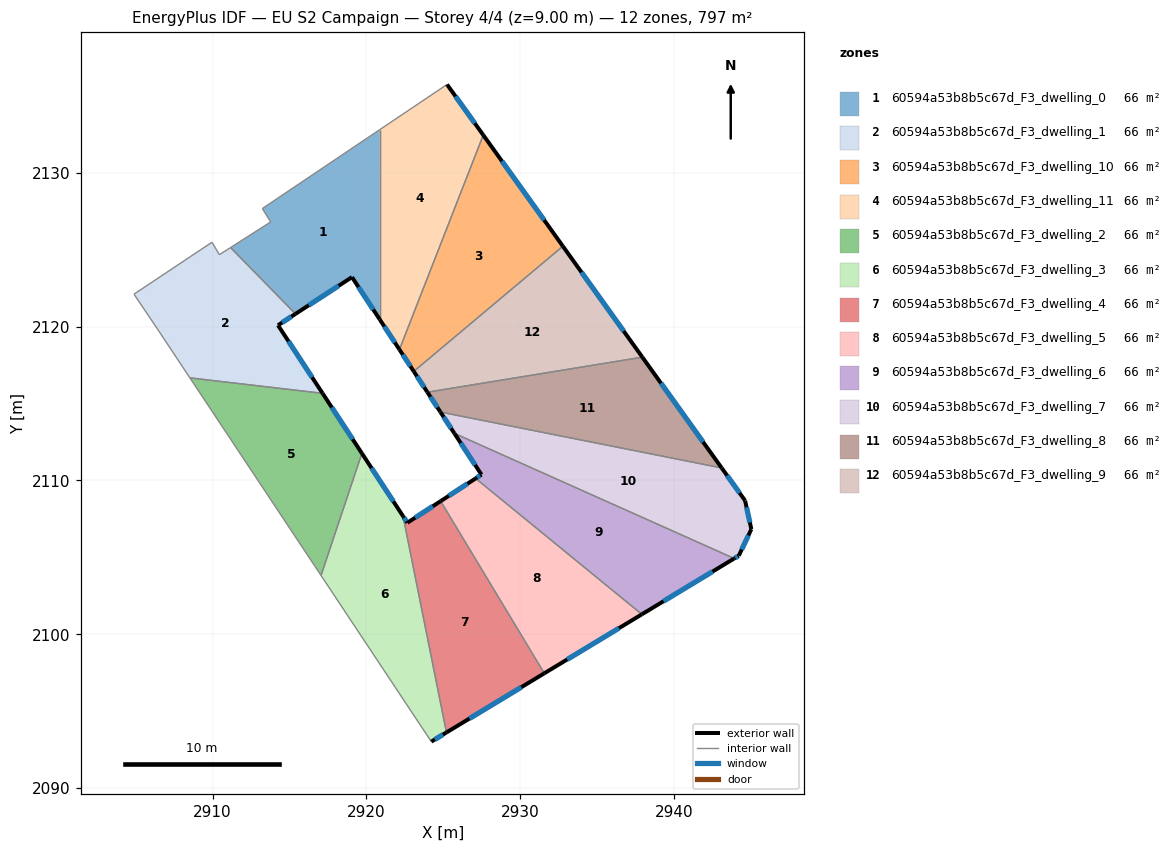
=== STOREY PLAN SPEC (per zone: floor XY polygon, exterior-wall plan segments, windows/doors) ===
zone 1: 60594a53b8b5c67d_F3_dwelling_0  (66.4 m²)
  floor: (2920.87, 2132.80) (2920.87, 2120.46) (2919.07, 2123.21) (2915.40, 2120.82) (2911.17, 2125.14) (2913.78, 2126.80) (2913.24, 2127.67)
  exterior wall: (2919.07, 2123.21) – (2920.87, 2120.46)  [3.3 m]
    window: (2919.49, 2122.57) – (2920.45, 2121.11)  [2.8 m²]
  exterior wall: (2915.40, 2120.82) – (2919.07, 2123.21)  [4.4 m]
    window: (2916.26, 2121.39) – (2918.20, 2122.65)  [3.7 m²]
  interior walls: 5
zone 2: 60594a53b8b5c67d_F3_dwelling_1  (66.4 m²)
  floor: (2915.40, 2120.82) (2914.26, 2120.08) (2917.15, 2115.66) (2908.53, 2116.67) (2906.50, 2119.72) (2904.90, 2122.11) (2909.97, 2125.48) (2910.44, 2124.67) (2911.17, 2125.14)
  exterior wall: (2914.26, 2120.08) – (2915.40, 2120.82)  [1.4 m]
    window: (2914.52, 2120.26) – (2915.13, 2120.65)  [1.1 m²]
  exterior wall: (2917.16, 2115.66) – (2914.26, 2120.08)  [5.3 m]
    window: (2916.47, 2116.70) – (2914.94, 2119.05)  [4.5 m²]
  interior walls: 7
zone 3: 60594a53b8b5c67d_F3_dwelling_10  (66.4 m²)
  floor: (2927.60, 2132.45) (2932.78, 2125.22) (2923.08, 2117.09) (2922.15, 2118.51)
  exterior wall: (2922.15, 2118.51) – (2923.08, 2117.09)  [1.7 m]
    window: (2922.37, 2118.17) – (2922.86, 2117.42)  [1.4 m²]
  exterior wall: (2932.78, 2125.22) – (2927.60, 2132.45)  [8.9 m]
    window: (2931.56, 2126.92) – (2928.82, 2130.75)  [7.5 m²]
  interior walls: 2
zone 4: 60594a53b8b5c67d_F3_dwelling_11  (66.4 m²)
  floor: (2925.24, 2135.74) (2927.60, 2132.45) (2922.15, 2118.51) (2920.87, 2120.46) (2920.87, 2132.80)
  exterior wall: (2920.87, 2120.46) – (2922.15, 2118.51)  [2.3 m]
    window: (2921.17, 2120.00) – (2921.85, 2118.97)  [2.0 m²]
  exterior wall: (2927.60, 2132.45) – (2925.24, 2135.74)  [4.0 m]
    window: (2927.05, 2133.22) – (2925.80, 2134.97)  [3.4 m²]
  interior walls: 3
zone 5: 60594a53b8b5c67d_F3_dwelling_2  (66.4 m²)
  floor: (2917.15, 2115.66) (2919.71, 2111.76) (2917.05, 2103.82) (2908.53, 2116.67)
  exterior wall: (2919.71, 2111.76) – (2917.16, 2115.66)  [4.7 m]
    window: (2919.11, 2112.68) – (2917.75, 2114.75)  [3.9 m²]
  interior walls: 3
zone 6: 60594a53b8b5c67d_F3_dwelling_3  (66.4 m²)
  floor: (2922.39, 2107.67) (2925.21, 2093.62) (2924.22, 2093.02) (2917.05, 2103.82) (2919.71, 2111.76)
  exterior wall: (2922.39, 2107.67) – (2919.71, 2111.76)  [4.9 m]
    window: (2921.76, 2108.63) – (2920.34, 2110.80)  [4.1 m²]
  exterior wall: (2924.22, 2093.02) – (2925.21, 2093.62)  [1.2 m]
    window: (2924.45, 2093.16) – (2924.98, 2093.48)  [1.0 m²]
  interior walls: 3
zone 7: 60594a53b8b5c67d_F3_dwelling_4  (66.4 m²)
  floor: (2924.83, 2108.65) (2931.57, 2097.46) (2925.21, 2093.62) (2922.39, 2107.67) (2922.67, 2107.25)
  exterior wall: (2922.67, 2107.25) – (2922.39, 2107.67)  [0.5 m]
    window: (2922.60, 2107.35) – (2922.45, 2107.57)  [0.4 m²]
  exterior wall: (2924.83, 2108.65) – (2922.67, 2107.25)  [2.6 m]
    window: (2924.32, 2108.32) – (2923.17, 2107.58)  [2.2 m²]
  exterior wall: (2925.21, 2093.62) – (2931.57, 2097.46)  [7.4 m]
    window: (2926.70, 2094.52) – (2930.08, 2096.56)  [6.3 m²]
  interior walls: 2
zone 8: 60594a53b8b5c67d_F3_dwelling_5  (66.4 m²)
  floor: (2937.91, 2101.29) (2931.57, 2097.46) (2924.83, 2108.65) (2927.11, 2110.13)
  exterior wall: (2927.11, 2110.13) – (2924.83, 2108.65)  [2.7 m]
    window: (2926.57, 2109.78) – (2925.36, 2109.00)  [2.3 m²]
  exterior wall: (2931.57, 2097.46) – (2937.91, 2101.29)  [7.4 m]
    window: (2933.06, 2098.36) – (2936.42, 2100.39)  [6.3 m²]
  interior walls: 2
zone 9: 60594a53b8b5c67d_F3_dwelling_6  (66.4 m²)
  floor: (2943.91, 2104.92) (2937.91, 2101.29) (2927.11, 2110.13) (2927.48, 2110.37) (2925.72, 2113.06)
  exterior wall: (2927.48, 2110.37) – (2927.11, 2110.13)  [0.5 m]
    window: (2927.40, 2110.32) – (2927.19, 2110.19)  [0.4 m²]
  exterior wall: (2925.72, 2113.06) – (2927.48, 2110.37)  [3.2 m]
    window: (2926.14, 2112.43) – (2927.07, 2111.00)  [2.7 m²]
  exterior wall: (2937.91, 2101.29) – (2943.91, 2104.92)  [7.0 m]
    window: (2939.32, 2102.15) – (2942.50, 2104.07)  [5.9 m²]
  interior walls: 2
zone 10: 60594a53b8b5c67d_F3_dwelling_7  (66.4 m²)
  floor: (2943.10, 2110.81) (2944.62, 2108.68) (2945.03, 2106.83) (2944.21, 2105.10) (2943.91, 2104.92) (2925.72, 2113.06) (2924.82, 2114.44)
  exterior wall: (2944.21, 2105.10) – (2945.03, 2106.83)  [1.9 m]
    window: (2944.40, 2105.51) – (2944.84, 2106.42)  [1.6 m²]
  exterior wall: (2943.91, 2104.92) – (2944.21, 2105.10)  [0.3 m]
    window: (2943.98, 2104.97) – (2944.14, 2105.06)  [0.3 m²]
  exterior wall: (2924.82, 2114.44) – (2925.72, 2113.06)  [1.7 m]
    window: (2925.03, 2114.12) – (2925.51, 2113.38)  [1.4 m²]
  exterior wall: (2944.62, 2108.68) – (2943.10, 2110.81)  [2.6 m]
    window: (2944.26, 2109.18) – (2943.46, 2110.31)  [2.2 m²]
  exterior wall: (2945.03, 2106.83) – (2944.62, 2108.68)  [1.9 m]
    window: (2944.93, 2107.26) – (2944.72, 2108.25)  [1.6 m²]
  interior walls: 2
zone 11: 60594a53b8b5c67d_F3_dwelling_8  (66.4 m²)
  floor: (2937.94, 2118.01) (2943.10, 2110.81) (2924.82, 2114.44) (2923.97, 2115.73)
  exterior wall: (2923.97, 2115.73) – (2924.82, 2114.44)  [1.5 m]
    window: (2924.17, 2115.43) – (2924.62, 2114.75)  [1.3 m²]
  exterior wall: (2943.10, 2110.81) – (2937.94, 2118.01)  [8.9 m]
    window: (2941.89, 2112.50) – (2939.15, 2116.32)  [7.5 m²]
  interior walls: 2
zone 12: 60594a53b8b5c67d_F3_dwelling_9  (66.4 m²)
  floor: (2932.78, 2125.22) (2937.94, 2118.01) (2923.97, 2115.73) (2923.08, 2117.09)
  exterior wall: (2923.08, 2117.09) – (2923.97, 2115.73)  [1.6 m]
    window: (2923.29, 2116.77) – (2923.76, 2116.05)  [1.4 m²]
  exterior wall: (2937.94, 2118.01) – (2932.78, 2125.22)  [8.9 m]
    window: (2936.73, 2119.70) – (2933.99, 2123.53)  [7.5 m²]
  interior walls: 2

=== DERIVED (storey summary) ===
Building: EU S2 Campaign
Storey: 4 of 4  (floor level z = 9.00 m)
Storey gross floor area: 797.2 m²
Zones on this storey: 12
  - 60594a53b8b5c67d_F3_dwelling_0: floor 66.4 m²; exterior wall 7.7 m (23.0 m²); 2 window(s) 6.5 m²; WWR 28.1%
  - 60594a53b8b5c67d_F3_dwelling_1: floor 66.4 m²; exterior wall 6.6 m (19.9 m²); 2 window(s) 5.6 m²; WWR 28.1%
  - 60594a53b8b5c67d_F3_dwelling_10: floor 66.4 m²; exterior wall 10.6 m (31.8 m²); 2 window(s) 8.9 m²; WWR 28.1%
  - 60594a53b8b5c67d_F3_dwelling_11: floor 66.4 m²; exterior wall 6.4 m (19.2 m²); 2 window(s) 5.4 m²; WWR 28.1%
  - 60594a53b8b5c67d_F3_dwelling_2: floor 66.4 m²; exterior wall 4.7 m (14.0 m²); 1 window(s) 3.9 m²; WWR 28.1%
  - 60594a53b8b5c67d_F3_dwelling_3: floor 66.4 m²; exterior wall 6.0 m (18.1 m²); 2 window(s) 5.1 m²; WWR 28.1%
  - 60594a53b8b5c67d_F3_dwelling_4: floor 66.4 m²; exterior wall 10.5 m (31.6 m²); 3 window(s) 8.9 m²; WWR 28.1%
  - 60594a53b8b5c67d_F3_dwelling_5: floor 66.4 m²; exterior wall 10.1 m (30.4 m²); 2 window(s) 8.5 m²; WWR 28.1%
  - 60594a53b8b5c67d_F3_dwelling_6: floor 66.4 m²; exterior wall 10.7 m (32.0 m²); 3 window(s) 9.0 m²; WWR 28.1%
  - 60594a53b8b5c67d_F3_dwelling_7: floor 66.4 m²; exterior wall 8.4 m (25.3 m²); 5 window(s) 7.1 m²; WWR 28.1%
  - 60594a53b8b5c67d_F3_dwelling_8: floor 66.4 m²; exterior wall 10.4 m (31.2 m²); 2 window(s) 8.8 m²; WWR 28.1%
  - 60594a53b8b5c67d_F3_dwelling_9: floor 66.4 m²; exterior wall 10.5 m (31.5 m²); 2 window(s) 8.9 m²; WWR 28.1%
Zone adjacency (shared interzone walls):
  - 60594a53b8b5c67d_F3_dwelling_0 ↔ 60594a53b8b5c67d_F3_dwelling_1
  - 60594a53b8b5c67d_F3_dwelling_0 ↔ 60594a53b8b5c67d_F3_dwelling_11
  - 60594a53b8b5c67d_F3_dwelling_1 ↔ 60594a53b8b5c67d_F3_dwelling_2
  - 60594a53b8b5c67d_F3_dwelling_10 ↔ 60594a53b8b5c67d_F3_dwelling_11
  - 60594a53b8b5c67d_F3_dwelling_10 ↔ 60594a53b8b5c67d_F3_dwelling_9
  - 60594a53b8b5c67d_F3_dwelling_2 ↔ 60594a53b8b5c67d_F3_dwelling_3
  - 60594a53b8b5c67d_F3_dwelling_3 ↔ 60594a53b8b5c67d_F3_dwelling_4
  - 60594a53b8b5c67d_F3_dwelling_4 ↔ 60594a53b8b5c67d_F3_dwelling_5
  - 60594a53b8b5c67d_F3_dwelling_5 ↔ 60594a53b8b5c67d_F3_dwelling_6
  - 60594a53b8b5c67d_F3_dwelling_6 ↔ 60594a53b8b5c67d_F3_dwelling_7
  - 60594a53b8b5c67d_F3_dwelling_7 ↔ 60594a53b8b5c67d_F3_dwelling_8
  - 60594a53b8b5c67d_F3_dwelling_8 ↔ 60594a53b8b5c67d_F3_dwelling_9